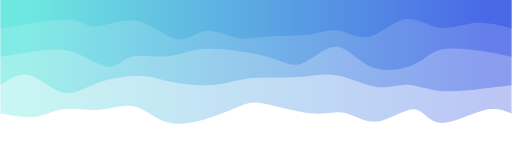
t = 0.00 s
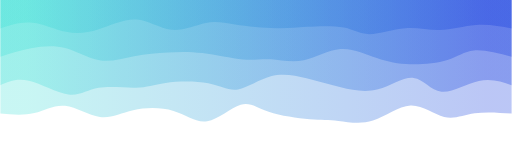
t = 0.75 s
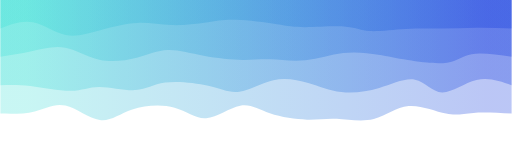
t = 1.25 s
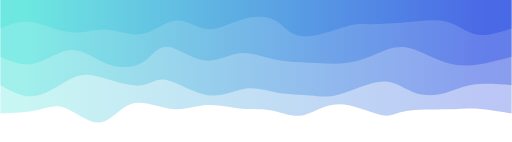
t = 2.00 s
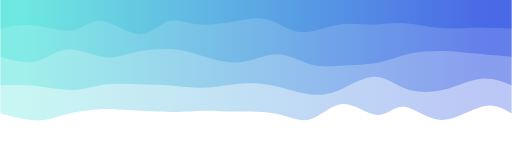
t = 2.75 s
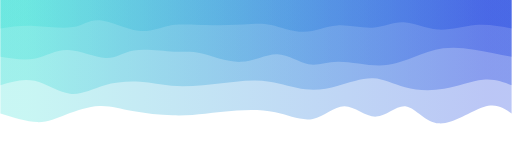
t = 3.25 s

The animated SVG that drew these frames (rendered in a browser with its animation timeline set to each time). Animation: 4 CSS @keyframes rules; one cycle of 4.00 s, repeats indefinitely.

<svg width="100%" height="100%" id="svg" viewBox="0 0 1440 400" xmlns="http://www.w3.org/2000/svg" class="transition duration-300 ease-in-out delay-150"><style>
          .path-0{
            animation:pathAnim-0 4s;
            animation-timing-function: linear;
            animation-iteration-count: infinite;
          }
          @keyframes pathAnim-0{
            0%{
              d: path("M 0,400 C 0,400 0,80 0,80 C 21.549500977042307,89.25434718444546 43.09900195408461,98.50869436889091 80,89 C 116.90099804591539,79.49130563110909 169.1534931607039,51.21956970888179 202,54 C 234.8465068392961,56.78043029111821 248.28702540309985,90.61302679558193 275,92 C 301.71297459690015,93.38697320441807 341.69840522689674,62.32832310879047 377,58 C 412.30159477310326,53.67167689120953 442.9193536893131,76.0736807692562 470,82 C 497.0806463106869,87.9263192307438 520.6241800158508,77.37695381418466 560,80 C 599.3758199841492,82.62304618581534 654.5839262472836,98.41850397400516 688,106 C 721.4160737527164,113.58149602599484 733.040114995015,112.94903028979465 755,105 C 776.959885004985,97.05096971020535 809.2556137726567,81.78537486681623 848,69 C 886.7443862273433,56.21462513318377 931.9374299143585,45.90947024294044 968,55 C 1004.0625700856415,64.09052975705956 1030.9946665699094,92.57674416142204 1061,100 C 1091.0053334300906,107.42325583857796 1124.0839038060037,93.78355311137142 1159,91 C 1193.9160961939963,88.21644688862858 1230.669718206076,96.28904339309231 1260,93 C 1289.330281793924,89.71095660690769 1311.2372233696924,75.06027331625933 1340,71 C 1368.7627766303076,66.93972668374067 1404.3813883151538,73.46986334187034 1440,80 C 1440,80 1440,400 1440,400 Z");
            }
            25%{
              d: path("M 0,400 C 0,400 0,80 0,80 C 41.36647073790826,80.63488713067676 82.73294147581652,81.2697742613535 112,78 C 141.26705852418348,74.7302257386465 158.43470483464216,67.55579008526271 186,76 C 213.56529516535784,84.44420991473729 251.52823918561478,108.50706539759564 288,106 C 324.4717608143852,103.49293460240436 359.4523384228987,74.41594832435476 395,61 C 430.5476615771013,47.584051675645235 466.6624071227902,49.8291413049853 494,52 C 521.3375928772098,54.1708586950147 539.8980330859406,56.26748645570403 572,59 C 604.1019669140594,61.73251354429597 649.7454605334472,65.10091287219858 683,78 C 716.2545394665528,90.89908712780142 737.120124780271,113.32886205550167 766,105 C 794.879875219729,96.67113794449833 831.7740403454687,57.58363890579477 861,55 C 890.2259596545313,52.41636109420523 911.7837138378536,86.33658232131924 947,98 C 982.2162861621464,109.66341767868076 1031.0911043031165,99.07003180892828 1068,86 C 1104.9088956968835,72.92996819107172 1129.85186894968,57.38329044296766 1160,64 C 1190.14813105032,70.61670955703234 1225.5014198981632,99.39680641920101 1257,105 C 1288.4985801018368,110.60319358079899 1316.1424514576677,93.02948388022828 1346,85 C 1375.8575485423323,76.97051611977172 1407.9287742711663,78.48525805988587 1440,80 C 1440,80 1440,400 1440,400 Z");
            }
            50%{
              d: path("M 0,400 C 0,400 0,80 0,80 C 33.03240713420018,86.1669174458017 66.06481426840035,92.3338348916034 94,94 C 121.93518573159965,95.6661651083966 144.77315006059877,92.83157787938806 181,92 C 217.22684993940123,91.16842212061194 266.8425854892046,92.33985359084438 297,87 C 327.1574145107954,81.66014640915562 337.85650798258285,69.80900775723437 368,76 C 398.14349201741715,82.19099224276563 447.7313825804641,106.42411538021813 488,106 C 528.2686174195359,105.57588461978187 559.2179616955603,80.49453072189311 589,75 C 618.7820383044397,69.50546927810689 647.3967706372945,83.59776173220939 675,89 C 702.6032293627055,94.40223826779061 729.1949557552617,91.11442234926929 760,94 C 790.8050442447383,96.88557765073071 825.8234063416583,105.94454887071343 858,104 C 890.1765936583417,102.05545112928657 919.511418878105,89.10738216787693 956,93 C 992.488581121895,96.89261783212307 1036.1309181459221,117.62592245777883 1070,108 C 1103.8690818540779,98.37407754222117 1127.9649085382064,58.38892800100774 1159,55 C 1190.0350914617936,51.61107199899226 1228.0094477012522,84.81836553819024 1257,96 C 1285.9905522987478,107.18163446180976 1305.997300656785,96.33760984623135 1335,90 C 1364.002699343215,83.66239015376865 1402.0013496716074,81.83119507688433 1440,80 C 1440,80 1440,400 1440,400 Z");
            }
            75%{
              d: path("M 0,400 C 0,400 0,80 0,80 C 21.096705157318297,96.82503267495082 42.193410314636594,113.65006534990164 78,102 C 113.8065896853634,90.34993465009836 164.3230638987719,50.22477127534429 205,52 C 245.6769361012281,53.77522872465571 276.51433409027584,97.45084954872125 304,103 C 331.48566590972416,108.54915045127875 355.6195997401248,75.97183052977076 383,76 C 410.3804002598752,76.02816947022924 441.007266949225,108.66182833219574 471,107 C 500.992733050775,105.33817166780426 530.3513324629749,69.38085614144624 560,60 C 589.6486675370251,50.619143858553755 619.587403198875,67.81474710201928 658,76 C 696.412596801125,84.18525289798072 743.2990547415247,83.36015545047663 780,83 C 816.7009452584753,82.63984454952337 843.2163778350259,82.74463109607419 868,83 C 892.7836221649741,83.25536890392581 915.8354339183721,83.6613201652266 951,82 C 986.1645660816279,80.3386798347734 1033.441886491486,76.61008824301939 1070,83 C 1106.558113508514,89.38991175698061 1132.397020115684,105.89832686269584 1162,105 C 1191.602979884316,104.10167313730416 1224.9700330457777,85.79660430619727 1253,72 C 1281.0299669542223,58.20339569380273 1303.7228477012063,48.915255912515065 1334,51 C 1364.2771522987937,53.084744087484935 1402.1385761493968,66.54237204374246 1440,80 C 1440,80 1440,400 1440,400 Z");
            }
            100%{
              d: path("M 0,400 C 0,400 0,80 0,80 C 21.549500977042307,89.25434718444546 43.09900195408461,98.50869436889091 80,89 C 116.90099804591539,79.49130563110909 169.1534931607039,51.21956970888179 202,54 C 234.8465068392961,56.78043029111821 248.28702540309985,90.61302679558193 275,92 C 301.71297459690015,93.38697320441807 341.69840522689674,62.32832310879047 377,58 C 412.30159477310326,53.67167689120953 442.9193536893131,76.0736807692562 470,82 C 497.0806463106869,87.9263192307438 520.6241800158508,77.37695381418466 560,80 C 599.3758199841492,82.62304618581534 654.5839262472836,98.41850397400516 688,106 C 721.4160737527164,113.58149602599484 733.040114995015,112.94903028979465 755,105 C 776.959885004985,97.05096971020535 809.2556137726567,81.78537486681623 848,69 C 886.7443862273433,56.21462513318377 931.9374299143585,45.90947024294044 968,55 C 1004.0625700856415,64.09052975705956 1030.9946665699094,92.57674416142204 1061,100 C 1091.0053334300906,107.42325583857796 1124.0839038060037,93.78355311137142 1159,91 C 1193.9160961939963,88.21644688862858 1230.669718206076,96.28904339309231 1260,93 C 1289.330281793924,89.71095660690769 1311.2372233696924,75.06027331625933 1340,71 C 1368.7627766303076,66.93972668374067 1404.3813883151538,73.46986334187034 1440,80 C 1440,80 1440,400 1440,400 Z");
            }
          }</style><defs><linearGradient id="gradient" x1="0%" y1="50%" x2="100%" y2="50%"><stop offset="5%" stop-color="#002bdc44"></stop><stop offset="95%" stop-color="#32ded444"></stop></linearGradient></defs><path d="M 0,400 C 0,400 0,80 0,80 C 21.549500977042307,89.25434718444546 43.09900195408461,98.50869436889091 80,89 C 116.90099804591539,79.49130563110909 169.1534931607039,51.21956970888179 202,54 C 234.8465068392961,56.78043029111821 248.28702540309985,90.61302679558193 275,92 C 301.71297459690015,93.38697320441807 341.69840522689674,62.32832310879047 377,58 C 412.30159477310326,53.67167689120953 442.9193536893131,76.0736807692562 470,82 C 497.0806463106869,87.9263192307438 520.6241800158508,77.37695381418466 560,80 C 599.3758199841492,82.62304618581534 654.5839262472836,98.41850397400516 688,106 C 721.4160737527164,113.58149602599484 733.040114995015,112.94903028979465 755,105 C 776.959885004985,97.05096971020535 809.2556137726567,81.78537486681623 848,69 C 886.7443862273433,56.21462513318377 931.9374299143585,45.90947024294044 968,55 C 1004.0625700856415,64.09052975705956 1030.9946665699094,92.57674416142204 1061,100 C 1091.0053334300906,107.42325583857796 1124.0839038060037,93.78355311137142 1159,91 C 1193.9160961939963,88.21644688862858 1230.669718206076,96.28904339309231 1260,93 C 1289.330281793924,89.71095660690769 1311.2372233696924,75.06027331625933 1340,71 C 1368.7627766303076,66.93972668374067 1404.3813883151538,73.46986334187034 1440,80 C 1440,80 1440,400 1440,400 Z" stroke="none" stroke-width="0" fill="url(#gradient)" class="transition-all duration-300 ease-in-out delay-150 path-0" transform="rotate(-180 720 200)"></path><style>
          .path-1{
            animation:pathAnim-1 4s;
            animation-timing-function: linear;
            animation-iteration-count: infinite;
          }
          @keyframes pathAnim-1{
            0%{
              d: path("M 0,400 C 0,400 0,160 0,160 C 24.32542924709894,157.0889037706325 48.65085849419788,154.17780754126503 84,150 C 119.34914150580212,145.82219245873497 165.72199527030745,140.37767360557248 203,144 C 240.27800472969255,147.62232639442752 268.4611604245724,160.31149803644507 295,161 C 321.5388395754276,161.68850196355493 346.4333630314029,150.37633424864728 380,155 C 413.5666369685971,159.62366575135272 455.80538744981584,180.18316496896583 491,187 C 526.1946125501842,193.81683503103417 554.345087169334,186.89100587548947 587,184 C 619.654912830666,181.10899412451053 656.8142638728483,182.25281152907633 687,182 C 717.1857361271517,181.74718847092367 740.397857339273,180.0977480082052 766,175 C 791.602142660727,169.9022519917948 819.59430677006,161.35619643810287 856,160 C 892.40569322994,158.64380356189713 937.2249155804873,164.47746623938323 967,171 C 996.7750844195127,177.52253376061677 1011.5060309079911,184.73393860436417 1042,186 C 1072.493969092009,187.26606139563583 1118.7509607875488,182.58677934316012 1158,169 C 1197.2490392124512,155.41322065683988 1229.4901259418139,132.91894402299536 1262,139 C 1294.5098740581861,145.08105597700464 1327.288535445196,179.73744456485844 1357,188 C 1386.711464554804,196.26255543514156 1413.355732277402,178.13127771757078 1440,160 C 1440,160 1440,400 1440,400 Z");
            }
            25%{
              d: path("M 0,400 C 0,400 0,160 0,160 C 30.285342996273712,174.03957756355794 60.570685992547425,188.0791551271159 95,179 C 129.42931400745258,169.9208448728841 168.00259902608403,137.72295705509433 196,141 C 223.99740097391597,144.27704294490567 241.41891790311638,183.02901665250678 270,187 C 298.5810820968836,190.97098334749322 338.3217293614505,160.16097633487848 375,146 C 411.6782706385495,131.83902366512152 445.294164651082,134.32707800797928 478,143 C 510.705835348918,151.67292199202072 542.5016120342218,166.53071163320442 575,178 C 607.4983879657782,189.46928836679558 640.6993872120305,197.55007545920304 675,186 C 709.3006127879695,174.44992454079696 744.7008391176565,143.26898652998344 772,139 C 799.2991608823435,134.73101347001656 818.4972563173434,157.3739784208632 854,167 C 889.5027436826566,176.6260215791368 941.3101356129696,173.23509978656367 977,165 C 1012.6898643870304,156.76490021343633 1032.2622012307788,143.68562243288213 1063,142 C 1093.7377987692212,140.31437756711787 1135.641059463915,150.0224104819079 1165,147 C 1194.358940536085,143.9775895180921 1211.1735609135615,128.2247356394863 1244,132 C 1276.8264390864385,135.7752643605137 1325.6646968818393,159.07864696014676 1361,167 C 1396.3353031181607,174.92135303985324 1418.1676515590802,167.4606765199266 1440,160 C 1440,160 1440,400 1440,400 Z");
            }
            50%{
              d: path("M 0,400 C 0,400 0,160 0,160 C 38.93247823704736,163.09355642256696 77.86495647409473,166.18711284513392 110,161 C 142.13504352590527,155.81288715486608 167.47265234066842,142.3451050420312 195,136 C 222.52734765933158,129.6548949579688 252.24443416323163,130.4324669867413 279,141 C 305.75556583676837,151.5675330132587 329.5496110064049,171.92502701100364 366,170 C 402.4503889935951,168.07497298899636 451.5571218111487,143.8674249692442 486,134 C 520.4428781888513,124.13257503075579 540.2219017490004,128.60527311201952 567,131 C 593.7780982509996,133.39472688798048 627.5552711928498,133.71148258267777 659,139 C 690.4447288071502,144.28851741732223 719.5570134796009,154.54879655726944 751,150 C 782.4429865203991,145.45120344273056 816.2166748887465,126.09333118824455 856,132 C 895.7833251112535,137.90666881175545 941.5762869654136,169.07787868975237 972,175 C 1002.4237130345864,180.92212131024763 1017.4781772495992,161.5951540527459 1046,159 C 1074.5218227504008,156.4048459472541 1116.5110040361901,170.541505099264 1149,180 C 1181.4889959638099,189.458494900736 1204.477806605641,194.2388255501982 1235,181 C 1265.522193394359,167.7611744498018 1303.5777695412453,136.50319269994338 1339,130 C 1374.4222304587547,123.49680730005663 1407.2111152293774,141.7484036500283 1440,160 C 1440,160 1440,400 1440,400 Z");
            }
            75%{
              d: path("M 0,400 C 0,400 0,160 0,160 C 24.20776904604935,173.4012645161467 48.4155380920987,186.80252903229342 79,184 C 109.5844619079013,181.19747096770658 146.54561667765455,162.19114838697308 186,152 C 225.45438332234545,141.80885161302692 267.4019951972831,140.43287741981416 302,152 C 336.5980048027169,163.56712258018584 363.84640253321294,188.07734193377016 394,188 C 424.15359746678706,187.92265806622984 457.21239466986515,163.25775484510518 488,149 C 518.7876053301349,134.74224515489482 547.3040187873264,130.89163868580908 579,137 C 610.6959812126736,143.10836131419092 645.5715301808289,159.1756904116585 680,166 C 714.4284698191711,172.8243095883415 748.4098604893585,170.40559966755686 781,168 C 813.5901395106415,165.59440033244314 844.7890278617367,163.20191091811398 873,160 C 901.2109721382633,156.79808908188602 926.4340280636943,152.78675665998722 955,154 C 983.5659719363057,155.21324334001278 1015.4748598834856,161.6510624419371 1048,164 C 1080.5251401165144,166.3489375580629 1113.6665324023645,164.6089935722643 1145,156 C 1176.3334675976355,147.3910064277357 1205.8590105070557,131.9129632690058 1238,135 C 1270.1409894929443,138.0870367309942 1304.8974255694125,159.73915335171262 1339,167 C 1373.1025744305875,174.26084664828738 1406.5512872152938,167.1304233241437 1440,160 C 1440,160 1440,400 1440,400 Z");
            }
            100%{
              d: path("M 0,400 C 0,400 0,160 0,160 C 24.32542924709894,157.0889037706325 48.65085849419788,154.17780754126503 84,150 C 119.34914150580212,145.82219245873497 165.72199527030745,140.37767360557248 203,144 C 240.27800472969255,147.62232639442752 268.4611604245724,160.31149803644507 295,161 C 321.5388395754276,161.68850196355493 346.4333630314029,150.37633424864728 380,155 C 413.5666369685971,159.62366575135272 455.80538744981584,180.18316496896583 491,187 C 526.1946125501842,193.81683503103417 554.345087169334,186.89100587548947 587,184 C 619.654912830666,181.10899412451053 656.8142638728483,182.25281152907633 687,182 C 717.1857361271517,181.74718847092367 740.397857339273,180.0977480082052 766,175 C 791.602142660727,169.9022519917948 819.59430677006,161.35619643810287 856,160 C 892.40569322994,158.64380356189713 937.2249155804873,164.47746623938323 967,171 C 996.7750844195127,177.52253376061677 1011.5060309079911,184.73393860436417 1042,186 C 1072.493969092009,187.26606139563583 1118.7509607875488,182.58677934316012 1158,169 C 1197.2490392124512,155.41322065683988 1229.4901259418139,132.91894402299536 1262,139 C 1294.5098740581861,145.08105597700464 1327.288535445196,179.73744456485844 1357,188 C 1386.711464554804,196.26255543514156 1413.355732277402,178.13127771757078 1440,160 C 1440,160 1440,400 1440,400 Z");
            }
          }</style><defs><linearGradient id="gradient" x1="0%" y1="50%" x2="100%" y2="50%"><stop offset="5%" stop-color="#002bdc66"></stop><stop offset="95%" stop-color="#32ded466"></stop></linearGradient></defs><path d="M 0,400 C 0,400 0,160 0,160 C 24.32542924709894,157.0889037706325 48.65085849419788,154.17780754126503 84,150 C 119.34914150580212,145.82219245873497 165.72199527030745,140.37767360557248 203,144 C 240.27800472969255,147.62232639442752 268.4611604245724,160.31149803644507 295,161 C 321.5388395754276,161.68850196355493 346.4333630314029,150.37633424864728 380,155 C 413.5666369685971,159.62366575135272 455.80538744981584,180.18316496896583 491,187 C 526.1946125501842,193.81683503103417 554.345087169334,186.89100587548947 587,184 C 619.654912830666,181.10899412451053 656.8142638728483,182.25281152907633 687,182 C 717.1857361271517,181.74718847092367 740.397857339273,180.0977480082052 766,175 C 791.602142660727,169.9022519917948 819.59430677006,161.35619643810287 856,160 C 892.40569322994,158.64380356189713 937.2249155804873,164.47746623938323 967,171 C 996.7750844195127,177.52253376061677 1011.5060309079911,184.73393860436417 1042,186 C 1072.493969092009,187.26606139563583 1118.7509607875488,182.58677934316012 1158,169 C 1197.2490392124512,155.41322065683988 1229.4901259418139,132.91894402299536 1262,139 C 1294.5098740581861,145.08105597700464 1327.288535445196,179.73744456485844 1357,188 C 1386.711464554804,196.26255543514156 1413.355732277402,178.13127771757078 1440,160 C 1440,160 1440,400 1440,400 Z" stroke="none" stroke-width="0" fill="url(#gradient)" class="transition-all duration-300 ease-in-out delay-150 path-1" transform="rotate(-180 720 200)"></path><style>
          .path-2{
            animation:pathAnim-2 4s;
            animation-timing-function: linear;
            animation-iteration-count: infinite;
          }
          @keyframes pathAnim-2{
            0%{
              d: path("M 0,400 C 0,400 0,240 0,240 C 25.804845518236334,245.81817738195565 51.60969103647267,251.6363547639113 88,257 C 124.39030896352733,262.3636452360887 171.36608137234566,267.2727583263104 201,260 C 230.63391862765434,252.72724167368958 242.9259834741447,233.2726119308469 274,219 C 305.0740165258553,204.7273880691531 354.9299847310755,195.63679395030195 394,211 C 433.0700152689245,226.36320604969805 461.3540776015535,266.1802122679453 493,268 C 524.6459223984465,269.8197877320547 559.6537048627107,233.6423569779168 588,222 C 616.3462951372893,210.3576430220832 638.0311029476031,223.25035982038756 665,233 C 691.9688970523969,242.74964017961244 724.2218833468771,249.35620374053286 763,255 C 801.7781166531229,260.64379625946714 847.0813636648888,265.32482521748113 881,261 C 914.9186363351112,256.67517478251887 937.4526619935679,243.34449538954243 969,241 C 1000.5473380064321,238.65550461045757 1041.1079883608395,247.29719322434914 1069,240 C 1096.8920116391605,232.70280677565086 1112.115384563074,209.46673171306105 1138,212 C 1163.884615436926,214.53326828693895 1200.4304733868646,242.83587992340665 1238,254 C 1275.5695266131354,265.16412007659335 1314.162721889467,259.1897485933124 1348,254 C 1381.837278110533,248.8102514066876 1410.9186390552663,244.4051257033438 1440,240 C 1440,240 1440,400 1440,400 Z");
            }
            25%{
              d: path("M 0,400 C 0,400 0,240 0,240 C 43.32025318437289,251.57479139125667 86.64050636874578,263.14958278251333 112,258 C 137.35949363125422,252.85041721748667 144.75822770938973,230.97646026120336 174,221 C 203.24177229061027,211.02353973879664 254.3265827936952,212.94457617267324 290,219 C 325.6734172063048,225.05542382732676 345.9354411158295,235.2452350481036 375,245 C 404.0645588841705,254.7547649518964 441.93165274298667,264.0744836349123 478,260 C 514.0683472570133,255.92551636508767 548.3379479122239,238.45683041224726 584,233 C 619.6620520877761,227.54316958775274 656.7165556081179,234.09819471609862 683,233 C 709.2834443918821,231.90180528390138 724.7958296553048,223.15039072335819 755,225 C 785.2041703446952,226.84960927664181 830.1001257706631,239.30024239046867 868,247 C 905.8998742293369,254.69975760953133 936.8036672620428,257.6486397147671 967,256 C 997.1963327379572,254.35136028523291 1026.6852051811652,248.10519875046296 1061,242 C 1095.3147948188348,235.89480124953704 1134.455512013296,229.93056528338107 1169,236 C 1203.544487986704,242.06943471661893 1233.4927467656512,260.1725401160128 1264,268 C 1294.5072532343488,275.8274598839872 1325.5735009240996,273.37927425256777 1355,267 C 1384.4264990759004,260.62072574743223 1412.21324953795,250.31036287371612 1440,240 C 1440,240 1440,400 1440,400 Z");
            }
            50%{
              d: path("M 0,400 C 0,400 0,240 0,240 C 39.137739007960334,229.340284224264 78.27547801592067,218.68056844852802 112,216 C 145.72452198407933,213.31943155147198 174.0358269442777,218.61801043015194 205,231 C 235.9641730557223,243.38198956984806 269.58121420696864,262.84738983086424 299,267 C 328.41878579303136,271.15261016913576 353.6393162278477,259.9924302463909 379,249 C 404.3606837721523,238.00756975360915 429.8615208816406,227.1828891835724 462,223 C 494.1384791183594,218.8171108164276 532.9146002455899,221.27601301931966 569,223 C 605.0853997544101,224.72398698068034 638.480078136,225.7130587391488 671,233 C 703.519921864,240.2869412608512 735.1650872104102,253.87175202408523 767,250 C 798.8349127895898,246.12824797591477 830.8595730223593,224.7999331645103 867,230 C 903.1404269776407,235.2000668354897 943.3966207001523,266.92851531787363 971,268 C 998.6033792998477,269.07148468212637 1013.5539441770311,239.48600556399515 1040,224 C 1066.446055822969,208.51399443600485 1104.3876025917234,207.12746242614566 1139,220 C 1173.6123974082766,232.87253757385434 1204.8956454560744,260.00414473142234 1239,259 C 1273.1043545439256,257.99585526857766 1310.0298155839787,228.85595864816503 1344,221 C 1377.9701844160213,213.14404135183497 1408.9850922080107,226.57202067591749 1440,240 C 1440,240 1440,400 1440,400 Z");
            }
            75%{
              d: path("M 0,400 C 0,400 0,240 0,240 C 40.29670908237438,247.9592039347318 80.59341816474875,255.91840786946358 111,261 C 141.40658183525125,266.0815921305364 161.9230364233794,268.28557245687745 190,265 C 218.0769635766206,261.71442754312255 253.71443614173376,252.9393023030267 282,243 C 310.28556385826624,233.0606976969733 331.2192190096856,221.95721833101595 367,217 C 402.7807809903144,212.04278166898405 453.40868781952406,213.23182437290953 488,212 C 522.5913121804759,210.76817562709047 541.1460297122181,207.1154841773459 567,218 C 592.8539702877819,228.8845158226541 626.0071933316036,254.30623891770688 659,252 C 691.9928066683964,249.69376108229312 724.8251969613676,219.65956015182667 763,216 C 801.1748030386324,212.34043984817333 844.692018822926,235.05552047498657 873,246 C 901.307981177074,256.94447952501343 914.4067277469287,256.1183579482272 946,259 C 977.5932722530713,261.8816420517728 1027.681070189359,268.47104773210486 1062,264 C 1096.318929810641,259.52895226789514 1114.8689914956356,243.99745112335336 1146,245 C 1177.1310085043644,246.00254887664664 1220.8429638280982,263.5391477744818 1254,261 C 1287.1570361719018,258.4608522255182 1309.7591531919718,235.84595777871948 1339,229 C 1368.2408468080282,222.15404222128052 1404.1204234040142,231.07702111064026 1440,240 C 1440,240 1440,400 1440,400 Z");
            }
            100%{
              d: path("M 0,400 C 0,400 0,240 0,240 C 25.804845518236334,245.81817738195565 51.60969103647267,251.6363547639113 88,257 C 124.39030896352733,262.3636452360887 171.36608137234566,267.2727583263104 201,260 C 230.63391862765434,252.72724167368958 242.9259834741447,233.2726119308469 274,219 C 305.0740165258553,204.7273880691531 354.9299847310755,195.63679395030195 394,211 C 433.0700152689245,226.36320604969805 461.3540776015535,266.1802122679453 493,268 C 524.6459223984465,269.8197877320547 559.6537048627107,233.6423569779168 588,222 C 616.3462951372893,210.3576430220832 638.0311029476031,223.25035982038756 665,233 C 691.9688970523969,242.74964017961244 724.2218833468771,249.35620374053286 763,255 C 801.7781166531229,260.64379625946714 847.0813636648888,265.32482521748113 881,261 C 914.9186363351112,256.67517478251887 937.4526619935679,243.34449538954243 969,241 C 1000.5473380064321,238.65550461045757 1041.1079883608395,247.29719322434914 1069,240 C 1096.8920116391605,232.70280677565086 1112.115384563074,209.46673171306105 1138,212 C 1163.884615436926,214.53326828693895 1200.4304733868646,242.83587992340665 1238,254 C 1275.5695266131354,265.16412007659335 1314.162721889467,259.1897485933124 1348,254 C 1381.837278110533,248.8102514066876 1410.9186390552663,244.4051257033438 1440,240 C 1440,240 1440,400 1440,400 Z");
            }
          }</style><defs><linearGradient id="gradient" x1="0%" y1="50%" x2="100%" y2="50%"><stop offset="5%" stop-color="#002bdc88"></stop><stop offset="95%" stop-color="#32ded488"></stop></linearGradient></defs><path d="M 0,400 C 0,400 0,240 0,240 C 25.804845518236334,245.81817738195565 51.60969103647267,251.6363547639113 88,257 C 124.39030896352733,262.3636452360887 171.36608137234566,267.2727583263104 201,260 C 230.63391862765434,252.72724167368958 242.9259834741447,233.2726119308469 274,219 C 305.0740165258553,204.7273880691531 354.9299847310755,195.63679395030195 394,211 C 433.0700152689245,226.36320604969805 461.3540776015535,266.1802122679453 493,268 C 524.6459223984465,269.8197877320547 559.6537048627107,233.6423569779168 588,222 C 616.3462951372893,210.3576430220832 638.0311029476031,223.25035982038756 665,233 C 691.9688970523969,242.74964017961244 724.2218833468771,249.35620374053286 763,255 C 801.7781166531229,260.64379625946714 847.0813636648888,265.32482521748113 881,261 C 914.9186363351112,256.67517478251887 937.4526619935679,243.34449538954243 969,241 C 1000.5473380064321,238.65550461045757 1041.1079883608395,247.29719322434914 1069,240 C 1096.8920116391605,232.70280677565086 1112.115384563074,209.46673171306105 1138,212 C 1163.884615436926,214.53326828693895 1200.4304733868646,242.83587992340665 1238,254 C 1275.5695266131354,265.16412007659335 1314.162721889467,259.1897485933124 1348,254 C 1381.837278110533,248.8102514066876 1410.9186390552663,244.4051257033438 1440,240 C 1440,240 1440,400 1440,400 Z" stroke="none" stroke-width="0" fill="url(#gradient)" class="transition-all duration-300 ease-in-out delay-150 path-2" transform="rotate(-180 720 200)"></path><style>
          .path-3{
            animation:pathAnim-3 4s;
            animation-timing-function: linear;
            animation-iteration-count: infinite;
          }
          @keyframes pathAnim-3{
            0%{
              d: path("M 0,400 C 0,400 0,320 0,320 C 35.07191012169271,328.9826352689565 70.14382024338542,337.965270537913 104,335 C 137.85617975661458,332.034729462087 170.49662914815102,317.1215531173046 203,322 C 235.50337085184898,326.8784468826954 267.8696631640105,351.5485169928685 301,346 C 334.1303368359895,340.4514830071315 368.02471819580694,304.6843789112214 400,297 C 431.97528180419306,289.3156210887786 462.03146405276186,309.71396736224597 489,314 C 515.9685359472381,318.28603263775403 539.8494255931455,306.4597516397949 572,302 C 604.1505744068545,297.5402483602051 644.5708335746558,300.4470260785746 679,298 C 713.4291664253442,295.5529739214254 741.8672401082312,287.7521440459068 772,293 C 802.1327598917688,298.2478559540932 833.9602059924197,316.5443977377985 862,313 C 890.0397940075803,309.4556022622015 914.2919359220903,284.07026500289925 945,290 C 975.7080640779097,295.92973499710075 1012.8720503192189,333.17454225060436 1054,341 C 1095.127949680781,348.82545774939564 1140.219862801034,327.23156599468336 1168,325 C 1195.780137198966,322.76843400531664 1206.2484984766447,339.8991937706622 1238,344 C 1269.7515015233553,348.1008062293378 1322.7861432923871,339.171658922668 1360,333 C 1397.2138567076129,326.828341077332 1418.6069283538063,323.414170538666 1440,320 C 1440,320 1440,400 1440,400 Z");
            }
            25%{
              d: path("M 0,400 C 0,400 0,320 0,320 C 31.81583669758561,325.13444504613426 63.63167339517122,330.2688900922685 98,328 C 132.36832660482878,325.7311099077315 169.2891431169007,316.0588846770603 202,313 C 234.7108568830993,309.9411153229397 263.21175413722585,313.49557119949026 298,312 C 332.78824586277415,310.50442880050974 373.8638403341958,303.9588305249785 400,306 C 426.1361596658042,308.0411694750215 437.3328845259913,318.6691067005956 467,325 C 496.6671154740087,331.3308932994044 544.804621561839,333.3647426726391 577,332 C 609.195378438161,330.6352573273609 625.4486292266522,325.87192260884785 660,328 C 694.5513707733478,330.12807739115215 747.4008615315523,339.1475668919694 782,344 C 816.5991384684477,348.8524331080306 832.9479246471385,349.53780982327436 861,343 C 889.0520753528615,336.46219017672564 928.8074398798933,322.70119381493316 963,325 C 997.1925601201067,327.29880618506684 1025.8223158332883,345.657414916993 1058,346 C 1090.1776841667117,346.342585083007 1125.9032967869537,328.66914651709465 1161,315 C 1196.0967032130463,301.33085348290535 1230.564497018897,291.66599901462837 1261,299 C 1291.435502981103,306.33400098537163 1317.838715137458,330.6668574243919 1347,337 C 1376.161284862542,343.3331425756081 1408.080642431271,331.66657128780406 1440,320 C 1440,320 1440,400 1440,400 Z");
            }
            50%{
              d: path("M 0,400 C 0,400 0,320 0,320 C 35.03573618420197,308.7250241447999 70.07147236840395,297.45004828959975 99,303 C 127.92852763159605,308.54995171040025 150.74984671058618,330.9248309864008 183,339 C 215.25015328941382,347.0751690135992 256.9291407892512,340.85062776479697 297,337 C 337.0708592107488,333.14937223520303 375.5335901324091,331.6726579544114 400,332 C 424.4664098675909,332.3273420455886 434.9364986811127,334.4587404175575 468,325 C 501.0635013188873,315.5412595824425 556.7204151431403,294.4923803753586 592,298 C 627.2795848568597,301.5076196246414 642.1818407463267,329.5717380810081 667,343 C 691.8181592536733,356.4282619189919 726.5522218715535,355.2206673006089 760,345 C 793.4477781284465,334.7793326993911 825.6092717674595,315.54559271655637 856,318 C 886.3907282325405,320.45440728344363 915.0106910586082,344.59696183316555 945,342 C 974.9893089413918,339.40303816683445 1006.3479639981078,310.0665599507816 1040,304 C 1073.6520360018922,297.9334400492184 1109.5974529489608,315.13679836370807 1143,317 C 1176.4025470510392,318.86320163629193 1207.262224206049,305.3862465943863 1243,309 C 1278.737775793951,312.6137534056137 1319.353650226843,333.31821525874676 1353,338 C 1386.646349773157,342.68178474125324 1413.3231748865785,331.34089237062665 1440,320 C 1440,320 1440,400 1440,400 Z");
            }
            75%{
              d: path("M 0,400 C 0,400 0,320 0,320 C 32.865865836562946,325.4846170069485 65.73173167312589,330.96923401389694 101,328 C 136.2682683268741,325.03076598610306 173.9389391440594,313.6076809513605 209,315 C 244.0610608559406,316.3923190486395 276.51251175063663,330.6000421806608 305,334 C 333.48748824936337,337.3999578193392 358.0110138533941,329.9921503259964 389,330 C 419.9889861466059,330.0078496740036 457.4434328357868,337.4313565153535 492,333 C 526.5565671642132,328.5686434846465 558.2152548034586,312.28242361258964 590,313 C 621.7847451965414,313.71757638741036 653.6955479503791,331.4389490342879 677,340 C 700.3044520496209,348.5610509657121 715.0025533950251,347.96178025025887 750,344 C 784.9974466049749,340.03821974974113 840.2942384695203,332.71392996467677 881,335 C 921.7057615304797,337.28607003532323 947.8204927268939,349.18249989103407 972,340 C 996.1795072731061,330.81750010896593 1018.4237906229041,300.556070471187 1051,304 C 1083.576209377096,307.443929528813 1126.4843447814897,344.5932182242179 1157,349 C 1187.5156552185103,353.4067817757821 1205.6388302511375,325.07105663194136 1235,317 C 1264.3611697488625,308.92894336805864 1304.9603342139606,321.12255524801674 1341,325 C 1377.0396657860394,328.87744475198326 1408.5198328930196,324.43872237599163 1440,320 C 1440,320 1440,400 1440,400 Z");
            }
            100%{
              d: path("M 0,400 C 0,400 0,320 0,320 C 35.07191012169271,328.9826352689565 70.14382024338542,337.965270537913 104,335 C 137.85617975661458,332.034729462087 170.49662914815102,317.1215531173046 203,322 C 235.50337085184898,326.8784468826954 267.8696631640105,351.5485169928685 301,346 C 334.1303368359895,340.4514830071315 368.02471819580694,304.6843789112214 400,297 C 431.97528180419306,289.3156210887786 462.03146405276186,309.71396736224597 489,314 C 515.9685359472381,318.28603263775403 539.8494255931455,306.4597516397949 572,302 C 604.1505744068545,297.5402483602051 644.5708335746558,300.4470260785746 679,298 C 713.4291664253442,295.5529739214254 741.8672401082312,287.7521440459068 772,293 C 802.1327598917688,298.2478559540932 833.9602059924197,316.5443977377985 862,313 C 890.0397940075803,309.4556022622015 914.2919359220903,284.07026500289925 945,290 C 975.7080640779097,295.92973499710075 1012.8720503192189,333.17454225060436 1054,341 C 1095.127949680781,348.82545774939564 1140.219862801034,327.23156599468336 1168,325 C 1195.780137198966,322.76843400531664 1206.2484984766447,339.8991937706622 1238,344 C 1269.7515015233553,348.1008062293378 1322.7861432923871,339.171658922668 1360,333 C 1397.2138567076129,326.828341077332 1418.6069283538063,323.414170538666 1440,320 C 1440,320 1440,400 1440,400 Z");
            }
          }</style><defs><linearGradient id="gradient" x1="0%" y1="50%" x2="100%" y2="50%"><stop offset="5%" stop-color="#002bdcff"></stop><stop offset="95%" stop-color="#32ded4ff"></stop></linearGradient></defs><path d="M 0,400 C 0,400 0,320 0,320 C 35.07191012169271,328.9826352689565 70.14382024338542,337.965270537913 104,335 C 137.85617975661458,332.034729462087 170.49662914815102,317.1215531173046 203,322 C 235.50337085184898,326.8784468826954 267.8696631640105,351.5485169928685 301,346 C 334.1303368359895,340.4514830071315 368.02471819580694,304.6843789112214 400,297 C 431.97528180419306,289.3156210887786 462.03146405276186,309.71396736224597 489,314 C 515.9685359472381,318.28603263775403 539.8494255931455,306.4597516397949 572,302 C 604.1505744068545,297.5402483602051 644.5708335746558,300.4470260785746 679,298 C 713.4291664253442,295.5529739214254 741.8672401082312,287.7521440459068 772,293 C 802.1327598917688,298.2478559540932 833.9602059924197,316.5443977377985 862,313 C 890.0397940075803,309.4556022622015 914.2919359220903,284.07026500289925 945,290 C 975.7080640779097,295.92973499710075 1012.8720503192189,333.17454225060436 1054,341 C 1095.127949680781,348.82545774939564 1140.219862801034,327.23156599468336 1168,325 C 1195.780137198966,322.76843400531664 1206.2484984766447,339.8991937706622 1238,344 C 1269.7515015233553,348.1008062293378 1322.7861432923871,339.171658922668 1360,333 C 1397.2138567076129,326.828341077332 1418.6069283538063,323.414170538666 1440,320 C 1440,320 1440,400 1440,400 Z" stroke="none" stroke-width="0" fill="url(#gradient)" class="transition-all duration-300 ease-in-out delay-150 path-3" transform="rotate(-180 720 200)"></path></svg>
